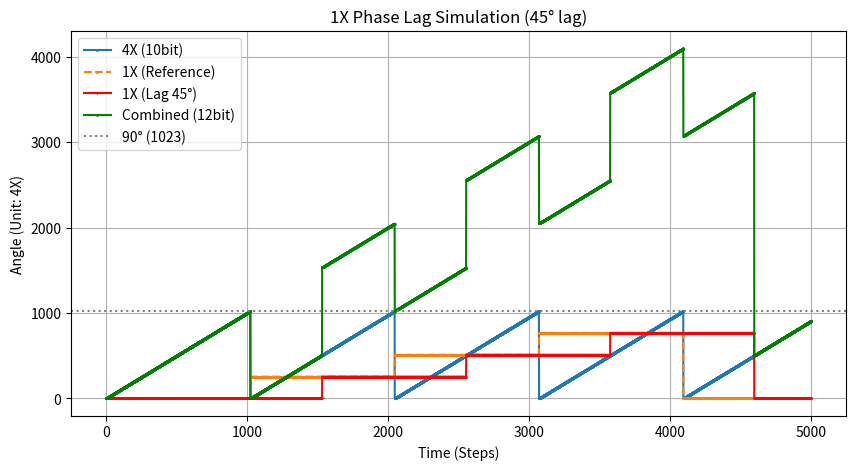

Recreate this plot in Python.
import numpy as np
import matplotlib.pyplot as plt

# Simulation settings
num_steps = 5000  # Time steps
threshold_4x = 1023  # Maximum value for 4X (10 bits)
threshold_1x = 4  # Maximum value for 1X (2 bits, 0-3)

# Lag angle settings
lag_degrees = 45  
lag_4x = int(threshold_4x * (lag_degrees / 90))  # Set lag in terms of 4X counts (approx. 512)

# Initial values
theta_4x = []
theta_1x = []  # 1X (Reference)
lagged_1x = []  # Lagged 1X
combined = []  # 12-bit combined value

current_4x = 0
current_1x = 0
delayed_1x = 0  # Delayed 1X
lag_buffer = 0  # Buffer for 1X delay processing

# Simulation loop
for step in range(num_steps):
    # Count up for 4X
    current_4x += 1
    lag_buffer += 1  # Accumulate delay count

    if current_4x > threshold_4x:
        current_4x = 0
        current_1x = (current_1x + 1) % threshold_1x  # Increment 1X when 1023 is exceeded

    # Handle delayed 1X
    if lag_buffer >= lag_4x:
        delayed_1x = current_1x  # Reflect 1X value with delay
        lag_buffer = 0  # Reset lag count

    # Record data
    theta_4x.append(current_4x)
    theta_1x.append(current_1x)
    lagged_1x.append(delayed_1x)

    # Correctly combine 4X and delayed 1X to create 12-bit value
    # Combine the 2 bits of 1X (MSB) and 10 bits of 4X
    combined_value = (delayed_1x << 10) | current_4x  # 1X's MSB shifted to MSB of 12-bit combined, 4X in the rest of 10 bits
    combined.append(combined_value)

# Plotting
plt.figure(figsize=(10, 5))
plt.plot(theta_4x, label="4X (10bit)", linestyle='-', marker='o', markersize=1)
plt.plot(np.array(theta_1x) * (threshold_4x / threshold_1x), label="1X (Reference)", linestyle='--', marker='s', markersize=1)
plt.plot(np.array(lagged_1x) * (threshold_4x / threshold_1x), label=f"1X (Lag {lag_degrees}°)", linestyle='-', marker='x', markersize=1, color='r')
plt.plot(combined, label="Combined (12bit)", linestyle='-', marker='d', markersize=1, color='g')

plt.axhline(y=threshold_4x, color='gray', linestyle='dotted', label="90° (1023)")
plt.xlabel("Time (Steps)")
plt.ylabel("Angle (Unit: 4X)")
plt.legend()
plt.title(f"1X Phase Lag Simulation ({lag_degrees}° lag)")
plt.grid()
plt.show()
